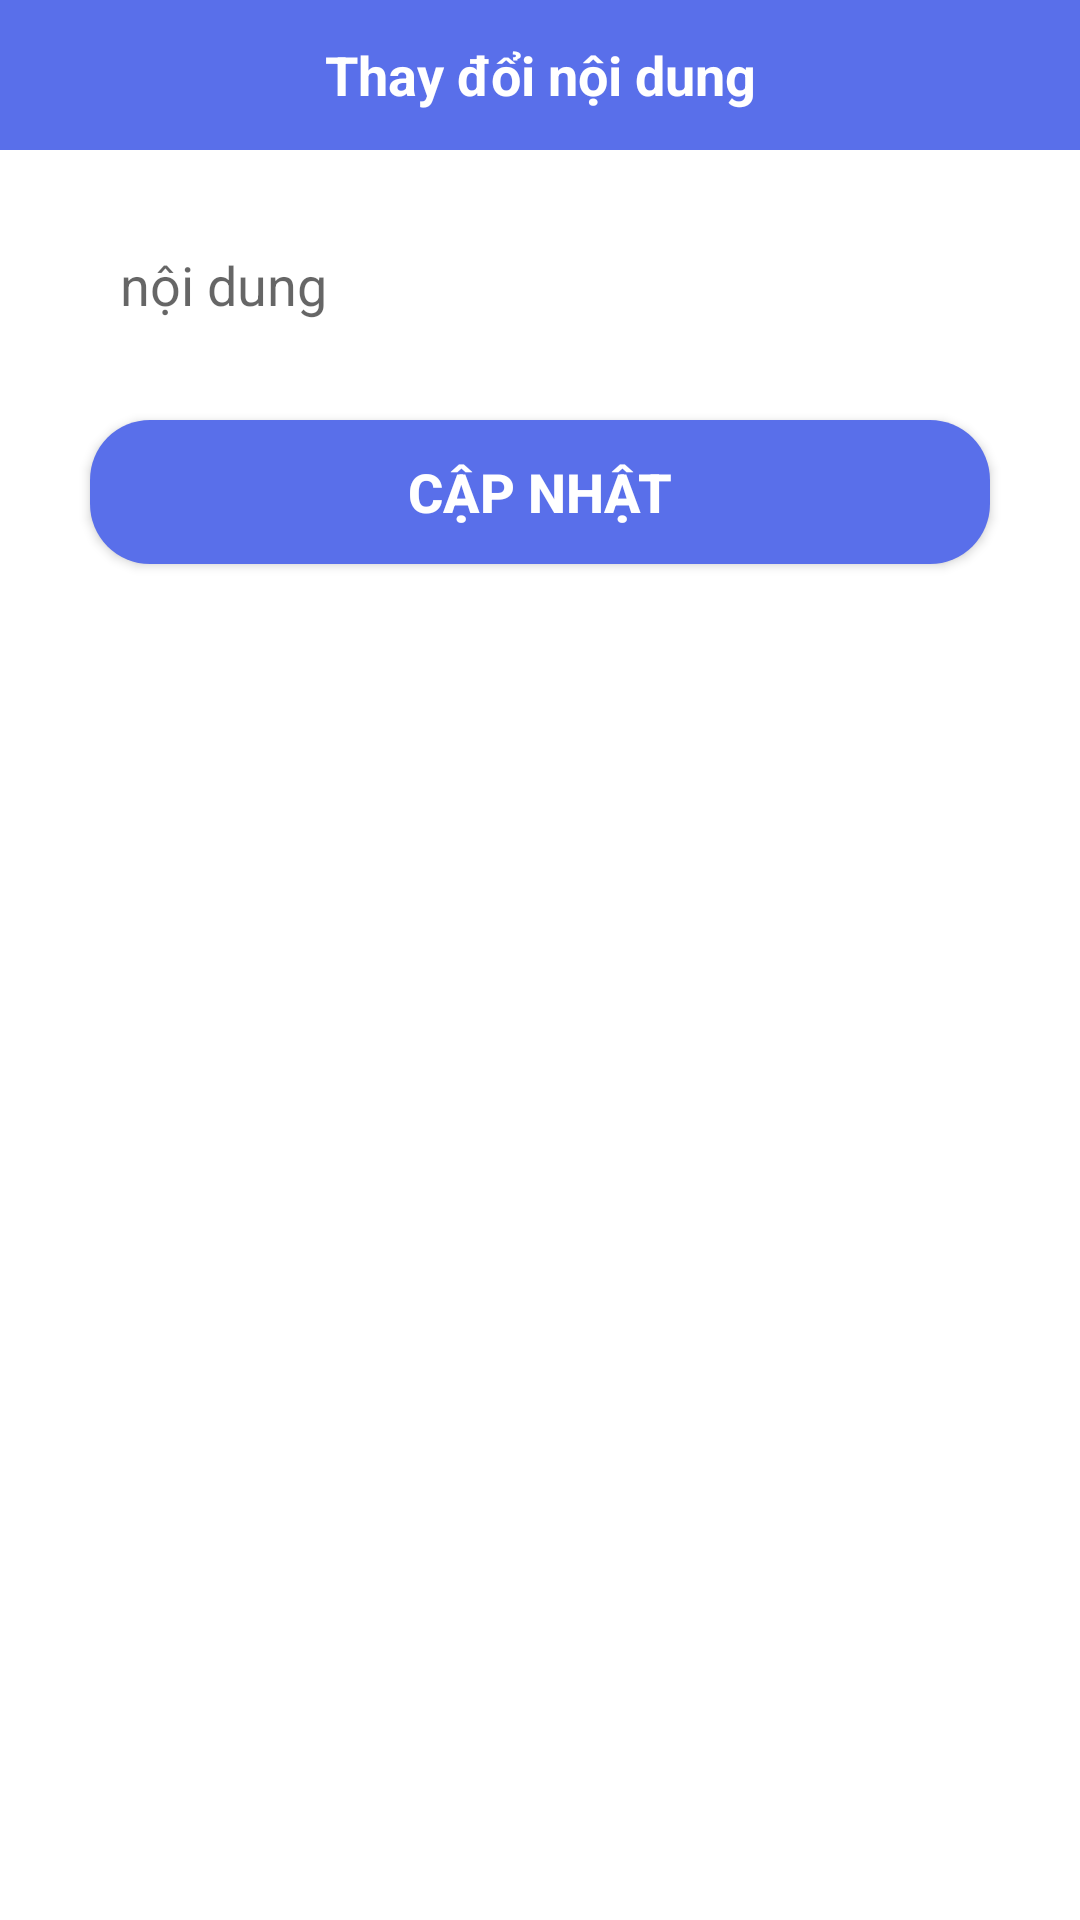

This screen was rendered from an Android layout file. Write that file and the resources it references.
<!-- AndroidManifest.xml: application theme Theme.UETStudents -->
<!-- res/layout/change.xml -->
<?xml version="1.0" encoding="utf-8"?>
<LinearLayout xmlns:android="http://schemas.android.com/apk/res/android"
    android:orientation="vertical"
    android:layout_width="match_parent"
    android:background="@color/white"
    android:paddingBottom="20dp"
    android:layout_height="250dp">
    <LinearLayout
        android:background="@color/mautoolbar"
        android:layout_width="match_parent"
        android:layout_height="50dp"
        android:orientation="horizontal">
        <TextView
            android:layout_width="match_parent"
            android:layout_height="match_parent"
            android:textColor="@color/white"
            android:text="Thay đổi nội dung"
            android:textStyle="bold"
            android:textSize="18sp"
            android:gravity="center"
            android:id="@+id/dialog_title"/>
    </LinearLayout>
    <LinearLayout
        android:layout_width="match_parent"
        android:layout_height="match_parent"
        android:orientation="vertical">
        <EditText
            android:layout_width="match_parent"
            android:layout_height="50dp"
            android:background="@drawable/vien_tron_nen_trang"
            android:hint="nội dung"
            android:paddingLeft="20dp"
            android:id="@+id/dialog_content_change"
            android:layout_marginTop="20dp"
            android:layout_marginLeft="20dp"
            android:layout_marginRight="20dp"/>
        <Button
            android:layout_marginTop="20dp"
            android:layout_width="match_parent"
            android:layout_height="wrap_content"
            android:text="Cập Nhật"
            android:textSize="18sp"
            android:textStyle="bold"
            android:textColor="@color/white"
            android:background="@drawable/vien_button"
            android:layout_marginRight="30dp"
            android:layout_marginLeft="30dp"
            android:id="@+id/capnhat"/>
    </LinearLayout>
</LinearLayout>
<!-- resources referenced by this layout -->
<resources>
  <color name="mautoolbar">#596FEA</color>
  <color name="white">#FFFFFFFF</color>
  <!-- drawable vien_button (drawable) -->
  <?xml version="1.0" encoding="utf-8"?>
  <shape xmlns:android="http://schemas.android.com/apk/res/android">
  
      <corners android:radius="20dp"/>
      <solid android:color="@color/mautoolbar"/>
  </shape>
  <style name="Theme.UETStudents" parent="Theme.AppCompat.Light.NoActionBar">
          
          <item name="colorPrimary">@color/purple_500</item>
          <item name="colorPrimaryVariant">@color/purple_700</item>
          <item name="colorOnPrimary">@color/white</item>
          
          <item name="colorSecondary">@color/teal_200</item>
          <item name="colorSecondaryVariant">@color/teal_700</item>
          <item name="colorOnSecondary">@color/black</item>
          
          <item name="android:statusBarColor" tools:targetApi="l">?attr/colorPrimaryVariant</item>
          
      </style>
  <color name="purple_500">#FF6200EE</color>
  <color name="purple_700">#FF3700B3</color>
  <color name="teal_200">#FF03DAC5</color>
  <color name="teal_700">#FF018786</color>
  <color name="black">#FF000000</color>
</resources>
